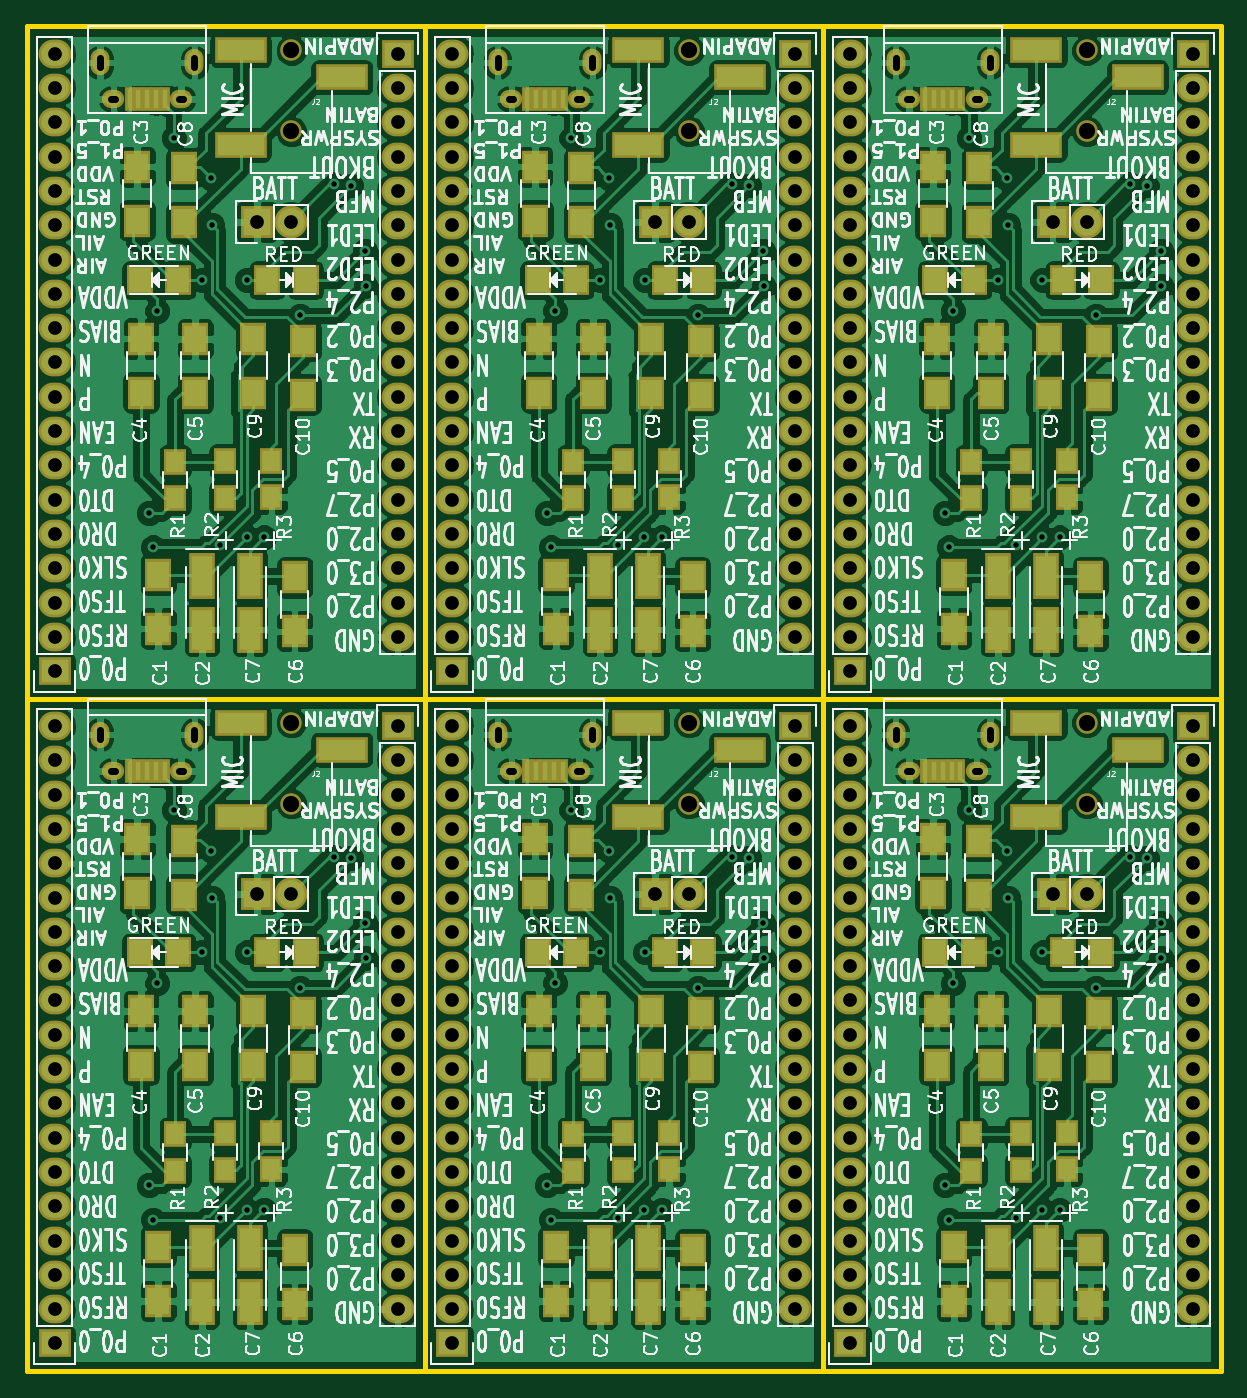
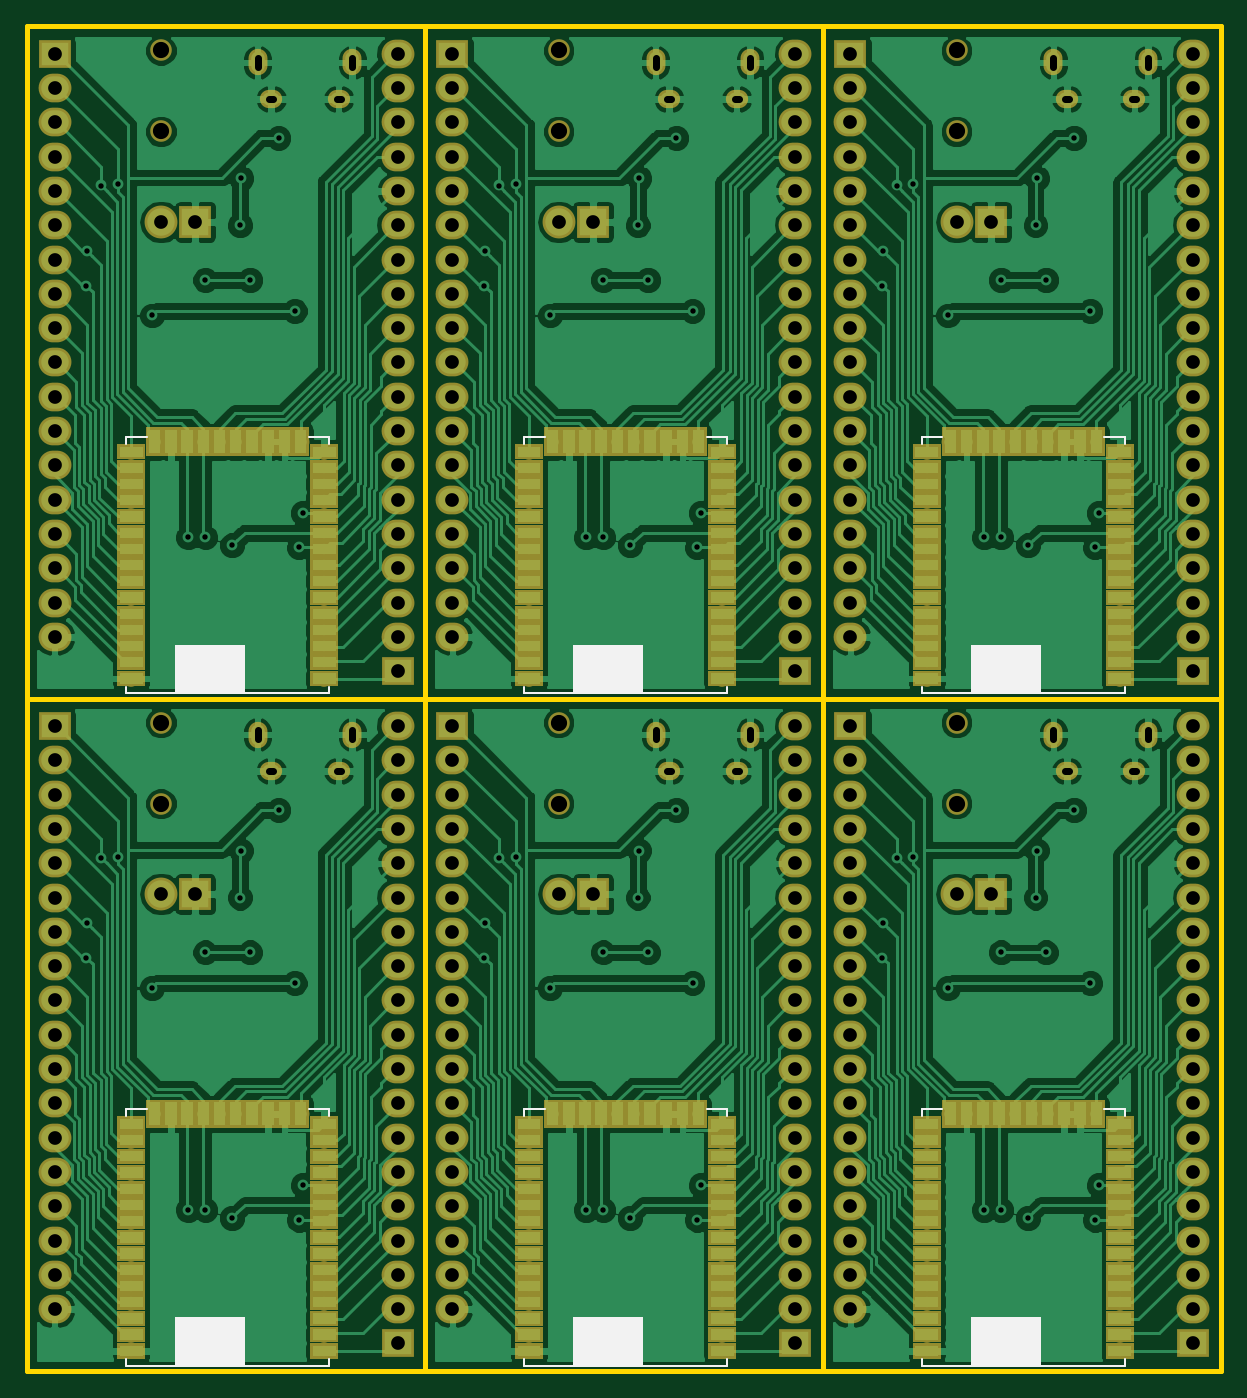
Circuit board: 10 layer files. Board 88.4 x 99.6 mm.
- bottom_copper: BM23_multi-B.Cu.gbr (366961 bytes)
- bottom_mask: BM23_multi-B.Mask.gbr (56507 bytes)
- paste: BM23_multi-B.Paste.gbr (49109 bytes)
- bottom_silk: BM23_multi-B.SilkS.gbr (5337 bytes)
- outline: BM23_multi-Edge.Cuts.gbr (1437 bytes)
- top_copper: BM23_multi-F.Cu.gbr (495483 bytes)
- top_mask: BM23_multi-F.Mask.gbr (14431 bytes)
- paste: BM23_multi-F.Paste.gbr (6978 bytes)
- top_silk: BM23_multi-F.SilkS.gbr (320186 bytes)
- drill: BM23_multi.drl (6917 bytes)

=== bottom_copper: BM23_multi-B.Cu.gbr (366961 bytes, source omitted) ===
=== bottom_mask: BM23_multi-B.Mask.gbr (56507 bytes, source omitted) ===
=== paste: BM23_multi-B.Paste.gbr (49109 bytes, source omitted) ===
=== bottom_silk: BM23_multi-B.SilkS.gbr ===
G04 #@! TF.GenerationSoftware,KiCad,Pcbnew,5.0.0-rc2-dev-unknown-ce1bd4c~62~ubuntu16.04.1*
G04 #@! TF.CreationDate,2018-03-08T22:04:42+01:00*
G04 #@! TF.ProjectId,BM23_multi,424D32335F6D756C74692E6B69636164,rev?*
G04 #@! TF.SameCoordinates,Original*
G04 #@! TF.FileFunction,Legend,Bot*
G04 #@! TF.FilePolarity,Positive*
%FSLAX46Y46*%
G04 Gerber Fmt 4.6, Leading zero omitted, Abs format (unit mm)*
G04 Created by KiCad (PCBNEW 5.0.0-rc2-dev-unknown-ce1bd4c~62~ubuntu16.04.1) date Thu Mar  8 22:04:42 2018*
%MOMM*%
%LPD*%
G01*
G04 APERTURE LIST*
%ADD10C,0.150000*%
G04 APERTURE END LIST*
D10*
X231408000Y-154848000D02*
X231408000Y-154348000D01*
X231408000Y-154348000D02*
X229908000Y-154348000D01*
X216408000Y-154848000D02*
X216408000Y-154348000D01*
X216408000Y-154348000D02*
X217908000Y-154348000D01*
X216408000Y-172848000D02*
X216408000Y-173348000D01*
X216408000Y-173348000D02*
X231408000Y-173348000D01*
X231408000Y-173348000D02*
X231408000Y-172848000D01*
X222708000Y-173348000D02*
X222708000Y-169848000D01*
X222708000Y-169848000D02*
X227708000Y-169848000D01*
X227708000Y-169848000D02*
X227708000Y-173348000D01*
G36*
X222708000Y-173348000D02*
X227708000Y-173348000D01*
X227708000Y-169848000D01*
X222708000Y-169848000D01*
X222708000Y-173348000D01*
G37*
X222708000Y-173348000D02*
X227708000Y-173348000D01*
X227708000Y-169848000D01*
X222708000Y-169848000D01*
X222708000Y-173348000D01*
X201944000Y-154848000D02*
X201944000Y-154348000D01*
X201944000Y-154348000D02*
X200444000Y-154348000D01*
X186944000Y-154848000D02*
X186944000Y-154348000D01*
X186944000Y-154348000D02*
X188444000Y-154348000D01*
X186944000Y-172848000D02*
X186944000Y-173348000D01*
X186944000Y-173348000D02*
X201944000Y-173348000D01*
X201944000Y-173348000D02*
X201944000Y-172848000D01*
X193244000Y-173348000D02*
X193244000Y-169848000D01*
X193244000Y-169848000D02*
X198244000Y-169848000D01*
X198244000Y-169848000D02*
X198244000Y-173348000D01*
G36*
X193244000Y-173348000D02*
X198244000Y-173348000D01*
X198244000Y-169848000D01*
X193244000Y-169848000D01*
X193244000Y-173348000D01*
G37*
X193244000Y-173348000D02*
X198244000Y-173348000D01*
X198244000Y-169848000D01*
X193244000Y-169848000D01*
X193244000Y-173348000D01*
X172480000Y-154848000D02*
X172480000Y-154348000D01*
X172480000Y-154348000D02*
X170980000Y-154348000D01*
X157480000Y-154848000D02*
X157480000Y-154348000D01*
X157480000Y-154348000D02*
X158980000Y-154348000D01*
X157480000Y-172848000D02*
X157480000Y-173348000D01*
X157480000Y-173348000D02*
X172480000Y-173348000D01*
X172480000Y-173348000D02*
X172480000Y-172848000D01*
X163780000Y-173348000D02*
X163780000Y-169848000D01*
X163780000Y-169848000D02*
X168780000Y-169848000D01*
X168780000Y-169848000D02*
X168780000Y-173348000D01*
G36*
X163780000Y-173348000D02*
X168780000Y-173348000D01*
X168780000Y-169848000D01*
X163780000Y-169848000D01*
X163780000Y-173348000D01*
G37*
X163780000Y-173348000D02*
X168780000Y-173348000D01*
X168780000Y-169848000D01*
X163780000Y-169848000D01*
X163780000Y-173348000D01*
X231408000Y-105064000D02*
X231408000Y-104564000D01*
X231408000Y-104564000D02*
X229908000Y-104564000D01*
X216408000Y-105064000D02*
X216408000Y-104564000D01*
X216408000Y-104564000D02*
X217908000Y-104564000D01*
X216408000Y-123064000D02*
X216408000Y-123564000D01*
X216408000Y-123564000D02*
X231408000Y-123564000D01*
X231408000Y-123564000D02*
X231408000Y-123064000D01*
X222708000Y-123564000D02*
X222708000Y-120064000D01*
X222708000Y-120064000D02*
X227708000Y-120064000D01*
X227708000Y-120064000D02*
X227708000Y-123564000D01*
G36*
X222708000Y-123564000D02*
X227708000Y-123564000D01*
X227708000Y-120064000D01*
X222708000Y-120064000D01*
X222708000Y-123564000D01*
G37*
X222708000Y-123564000D02*
X227708000Y-123564000D01*
X227708000Y-120064000D01*
X222708000Y-120064000D01*
X222708000Y-123564000D01*
X201944000Y-105064000D02*
X201944000Y-104564000D01*
X201944000Y-104564000D02*
X200444000Y-104564000D01*
X186944000Y-105064000D02*
X186944000Y-104564000D01*
X186944000Y-104564000D02*
X188444000Y-104564000D01*
X186944000Y-123064000D02*
X186944000Y-123564000D01*
X186944000Y-123564000D02*
X201944000Y-123564000D01*
X201944000Y-123564000D02*
X201944000Y-123064000D01*
X193244000Y-123564000D02*
X193244000Y-120064000D01*
X193244000Y-120064000D02*
X198244000Y-120064000D01*
X198244000Y-120064000D02*
X198244000Y-123564000D01*
G36*
X193244000Y-123564000D02*
X198244000Y-123564000D01*
X198244000Y-120064000D01*
X193244000Y-120064000D01*
X193244000Y-123564000D01*
G37*
X193244000Y-123564000D02*
X198244000Y-123564000D01*
X198244000Y-120064000D01*
X193244000Y-120064000D01*
X193244000Y-123564000D01*
G36*
X163780000Y-123564000D02*
X168780000Y-123564000D01*
X168780000Y-120064000D01*
X163780000Y-120064000D01*
X163780000Y-123564000D01*
G37*
X163780000Y-123564000D02*
X168780000Y-123564000D01*
X168780000Y-120064000D01*
X163780000Y-120064000D01*
X163780000Y-123564000D01*
X168780000Y-120064000D02*
X168780000Y-123564000D01*
X163780000Y-120064000D02*
X168780000Y-120064000D01*
X163780000Y-123564000D02*
X163780000Y-120064000D01*
X172480000Y-123564000D02*
X172480000Y-123064000D01*
X157480000Y-123564000D02*
X172480000Y-123564000D01*
X157480000Y-123064000D02*
X157480000Y-123564000D01*
X157480000Y-104564000D02*
X158980000Y-104564000D01*
X157480000Y-105064000D02*
X157480000Y-104564000D01*
X172480000Y-104564000D02*
X170980000Y-104564000D01*
X172480000Y-105064000D02*
X172480000Y-104564000D01*
M02*

=== outline: BM23_multi-Edge.Cuts.gbr ===
G04 #@! TF.GenerationSoftware,KiCad,Pcbnew,5.0.0-rc2-dev-unknown-ce1bd4c~62~ubuntu16.04.1*
G04 #@! TF.CreationDate,2018-03-08T22:04:42+01:00*
G04 #@! TF.ProjectId,BM23_multi,424D32335F6D756C74692E6B69636164,rev?*
G04 #@! TF.SameCoordinates,Original*
G04 #@! TF.FileFunction,Profile,NP*
%FSLAX46Y46*%
G04 Gerber Fmt 4.6, Leading zero omitted, Abs format (unit mm)*
G04 Created by KiCad (PCBNEW 5.0.0-rc2-dev-unknown-ce1bd4c~62~ubuntu16.04.1) date Thu Mar  8 22:04:42 2018*
%MOMM*%
%LPD*%
G01*
G04 APERTURE LIST*
%ADD10C,0.400000*%
G04 APERTURE END LIST*
D10*
X238760000Y-123952000D02*
X238760000Y-173736000D01*
X238760000Y-173736000D02*
X209296000Y-173736000D01*
X209296000Y-173736000D02*
X209296000Y-123952000D01*
X209296000Y-173736000D02*
X179832000Y-173736000D01*
X179832000Y-173736000D02*
X179832000Y-123952000D01*
X179832000Y-173736000D02*
X150368000Y-173736000D01*
X150368000Y-173736000D02*
X150368000Y-123952000D01*
X238760000Y-74168000D02*
X238760000Y-123952000D01*
X238760000Y-123952000D02*
X209296000Y-123952000D01*
X209296000Y-123952000D02*
X209296000Y-74168000D01*
X209296000Y-74168000D02*
X238760000Y-74168000D01*
X209296000Y-123952000D02*
X179832000Y-123952000D01*
X179832000Y-123952000D02*
X179832000Y-74168000D01*
X179832000Y-74168000D02*
X209296000Y-74168000D01*
X150368000Y-123952000D02*
X150368000Y-74168000D01*
X179832000Y-123952000D02*
X150368000Y-123952000D01*
X150368000Y-74168000D02*
X179832000Y-74168000D01*
M02*

=== top_copper: BM23_multi-F.Cu.gbr (495483 bytes, source omitted) ===
=== top_mask: BM23_multi-F.Mask.gbr (14431 bytes, source omitted) ===
=== paste: BM23_multi-F.Paste.gbr ===
G04 #@! TF.GenerationSoftware,KiCad,Pcbnew,5.0.0-rc2-dev-unknown-ce1bd4c~62~ubuntu16.04.1*
G04 #@! TF.CreationDate,2018-03-08T22:04:42+01:00*
G04 #@! TF.ProjectId,BM23_multi,424D32335F6D756C74692E6B69636164,rev?*
G04 #@! TF.SameCoordinates,Original*
G04 #@! TF.FileFunction,Paste,Top*
G04 #@! TF.FilePolarity,Positive*
%FSLAX46Y46*%
G04 Gerber Fmt 4.6, Leading zero omitted, Abs format (unit mm)*
G04 Created by KiCad (PCBNEW 5.0.0-rc2-dev-unknown-ce1bd4c~62~ubuntu16.04.1) date Thu Mar  8 22:04:42 2018*
%MOMM*%
%LPD*%
G01*
G04 APERTURE LIST*
%ADD10R,1.501140X2.999740*%
%ADD11R,1.600000X2.000000*%
%ADD12R,1.300000X1.500000*%
%ADD13R,3.500000X1.500000*%
%ADD14R,0.400000X1.350000*%
%ADD15R,1.597660X1.800860*%
G04 APERTURE END LIST*
D10*
X222250000Y-164625020D03*
X222250000Y-168622980D03*
D11*
X218998800Y-168547800D03*
X218998800Y-164547800D03*
X217449400Y-138347200D03*
X217449400Y-134347200D03*
X217728800Y-151072600D03*
X217728800Y-147072600D03*
X226060000Y-151098000D03*
X226060000Y-147098000D03*
D12*
X223951800Y-158855400D03*
X223951800Y-156155400D03*
D11*
X221742000Y-147098000D03*
X221742000Y-151098000D03*
D10*
X225806000Y-168622980D03*
X225806000Y-164625020D03*
D11*
X229108000Y-168751000D03*
X229108000Y-164751000D03*
X220878400Y-138474200D03*
X220878400Y-134474200D03*
D13*
X225104000Y-125730000D03*
X232604000Y-127730000D03*
X225104000Y-132730000D03*
D14*
X216886900Y-129324540D03*
X217536900Y-129324540D03*
X218186900Y-129324540D03*
X218836900Y-129324540D03*
X219486900Y-129324540D03*
D12*
X220268800Y-158906200D03*
X220268800Y-156206200D03*
D11*
X229743000Y-147231600D03*
X229743000Y-151231600D03*
D15*
X229915720Y-142748000D03*
X227076000Y-142748000D03*
D12*
X227380800Y-156104600D03*
X227380800Y-158804600D03*
D15*
X220472000Y-142748000D03*
X217632280Y-142748000D03*
D10*
X192786000Y-164625020D03*
X192786000Y-168622980D03*
D11*
X189534800Y-168547800D03*
X189534800Y-164547800D03*
X187985400Y-138347200D03*
X187985400Y-134347200D03*
X188264800Y-151072600D03*
X188264800Y-147072600D03*
X196596000Y-151098000D03*
X196596000Y-147098000D03*
D12*
X194487800Y-158855400D03*
X194487800Y-156155400D03*
D11*
X192278000Y-147098000D03*
X192278000Y-151098000D03*
D10*
X196342000Y-168622980D03*
X196342000Y-164625020D03*
D11*
X199644000Y-168751000D03*
X199644000Y-164751000D03*
X191414400Y-138474200D03*
X191414400Y-134474200D03*
D13*
X195640000Y-125730000D03*
X203140000Y-127730000D03*
X195640000Y-132730000D03*
D14*
X187422900Y-129324540D03*
X188072900Y-129324540D03*
X188722900Y-129324540D03*
X189372900Y-129324540D03*
X190022900Y-129324540D03*
D12*
X190804800Y-158906200D03*
X190804800Y-156206200D03*
D11*
X200279000Y-147231600D03*
X200279000Y-151231600D03*
D15*
X200451720Y-142748000D03*
X197612000Y-142748000D03*
D12*
X197916800Y-156104600D03*
X197916800Y-158804600D03*
D15*
X191008000Y-142748000D03*
X188168280Y-142748000D03*
D10*
X163322000Y-164625020D03*
X163322000Y-168622980D03*
D11*
X160070800Y-168547800D03*
X160070800Y-164547800D03*
X158521400Y-138347200D03*
X158521400Y-134347200D03*
X158800800Y-151072600D03*
X158800800Y-147072600D03*
X167132000Y-151098000D03*
X167132000Y-147098000D03*
D12*
X165023800Y-158855400D03*
X165023800Y-156155400D03*
D11*
X162814000Y-147098000D03*
X162814000Y-151098000D03*
D10*
X166878000Y-168622980D03*
X166878000Y-164625020D03*
D11*
X170180000Y-168751000D03*
X170180000Y-164751000D03*
X161950400Y-138474200D03*
X161950400Y-134474200D03*
D13*
X166176000Y-125730000D03*
X173676000Y-127730000D03*
X166176000Y-132730000D03*
D14*
X157958900Y-129324540D03*
X158608900Y-129324540D03*
X159258900Y-129324540D03*
X159908900Y-129324540D03*
X160558900Y-129324540D03*
D12*
X161340800Y-158906200D03*
X161340800Y-156206200D03*
D11*
X170815000Y-147231600D03*
X170815000Y-151231600D03*
D15*
X170987720Y-142748000D03*
X168148000Y-142748000D03*
D12*
X168452800Y-156104600D03*
X168452800Y-158804600D03*
D15*
X161544000Y-142748000D03*
X158704280Y-142748000D03*
D10*
X222250000Y-114841020D03*
X222250000Y-118838980D03*
D11*
X218998800Y-118763800D03*
X218998800Y-114763800D03*
X217449400Y-88563200D03*
X217449400Y-84563200D03*
X217728800Y-101288600D03*
X217728800Y-97288600D03*
X226060000Y-101314000D03*
X226060000Y-97314000D03*
D12*
X223951800Y-109071400D03*
X223951800Y-106371400D03*
D11*
X221742000Y-97314000D03*
X221742000Y-101314000D03*
D10*
X225806000Y-118838980D03*
X225806000Y-114841020D03*
D11*
X229108000Y-118967000D03*
X229108000Y-114967000D03*
X220878400Y-88690200D03*
X220878400Y-84690200D03*
D13*
X225104000Y-75946000D03*
X232604000Y-77946000D03*
X225104000Y-82946000D03*
D14*
X216886900Y-79540540D03*
X217536900Y-79540540D03*
X218186900Y-79540540D03*
X218836900Y-79540540D03*
X219486900Y-79540540D03*
D12*
X220268800Y-109122200D03*
X220268800Y-106422200D03*
D11*
X229743000Y-97447600D03*
X229743000Y-101447600D03*
D15*
X229915720Y-92964000D03*
X227076000Y-92964000D03*
D12*
X227380800Y-106320600D03*
X227380800Y-109020600D03*
D15*
X220472000Y-92964000D03*
X217632280Y-92964000D03*
D10*
X192786000Y-114841020D03*
X192786000Y-118838980D03*
D11*
X189534800Y-118763800D03*
X189534800Y-114763800D03*
X187985400Y-88563200D03*
X187985400Y-84563200D03*
X188264800Y-101288600D03*
X188264800Y-97288600D03*
X196596000Y-101314000D03*
X196596000Y-97314000D03*
D12*
X194487800Y-109071400D03*
X194487800Y-106371400D03*
D11*
X192278000Y-97314000D03*
X192278000Y-101314000D03*
D10*
X196342000Y-118838980D03*
X196342000Y-114841020D03*
D11*
X199644000Y-118967000D03*
X199644000Y-114967000D03*
X191414400Y-88690200D03*
X191414400Y-84690200D03*
D13*
X195640000Y-75946000D03*
X203140000Y-77946000D03*
X195640000Y-82946000D03*
D14*
X187422900Y-79540540D03*
X188072900Y-79540540D03*
X188722900Y-79540540D03*
X189372900Y-79540540D03*
X190022900Y-79540540D03*
D12*
X190804800Y-109122200D03*
X190804800Y-106422200D03*
D11*
X200279000Y-97447600D03*
X200279000Y-101447600D03*
D15*
X200451720Y-92964000D03*
X197612000Y-92964000D03*
D12*
X197916800Y-106320600D03*
X197916800Y-109020600D03*
D15*
X191008000Y-92964000D03*
X188168280Y-92964000D03*
D11*
X160070800Y-114763800D03*
X160070800Y-118763800D03*
D10*
X163322000Y-118838980D03*
X163322000Y-114841020D03*
D11*
X158521400Y-84563200D03*
X158521400Y-88563200D03*
X158800800Y-97288600D03*
X158800800Y-101288600D03*
X162814000Y-101314000D03*
X162814000Y-97314000D03*
X170180000Y-114967000D03*
X170180000Y-118967000D03*
D10*
X166878000Y-114841020D03*
X166878000Y-118838980D03*
D11*
X161950400Y-84690200D03*
X161950400Y-88690200D03*
X167132000Y-97314000D03*
X167132000Y-101314000D03*
X170815000Y-101447600D03*
X170815000Y-97447600D03*
D15*
X168148000Y-92964000D03*
X170987720Y-92964000D03*
X158704280Y-92964000D03*
X161544000Y-92964000D03*
D12*
X161340800Y-106422200D03*
X161340800Y-109122200D03*
X165023800Y-106371400D03*
X165023800Y-109071400D03*
X168452800Y-109020600D03*
X168452800Y-106320600D03*
D14*
X160558900Y-79540540D03*
X159908900Y-79540540D03*
X159258900Y-79540540D03*
X158608900Y-79540540D03*
X157958900Y-79540540D03*
D13*
X166176000Y-82946000D03*
X173676000Y-77946000D03*
X166176000Y-75946000D03*
M02*

=== top_silk: BM23_multi-F.SilkS.gbr (320186 bytes, source omitted) ===
=== drill: BM23_multi.drl (6917 bytes, source omitted) ===
